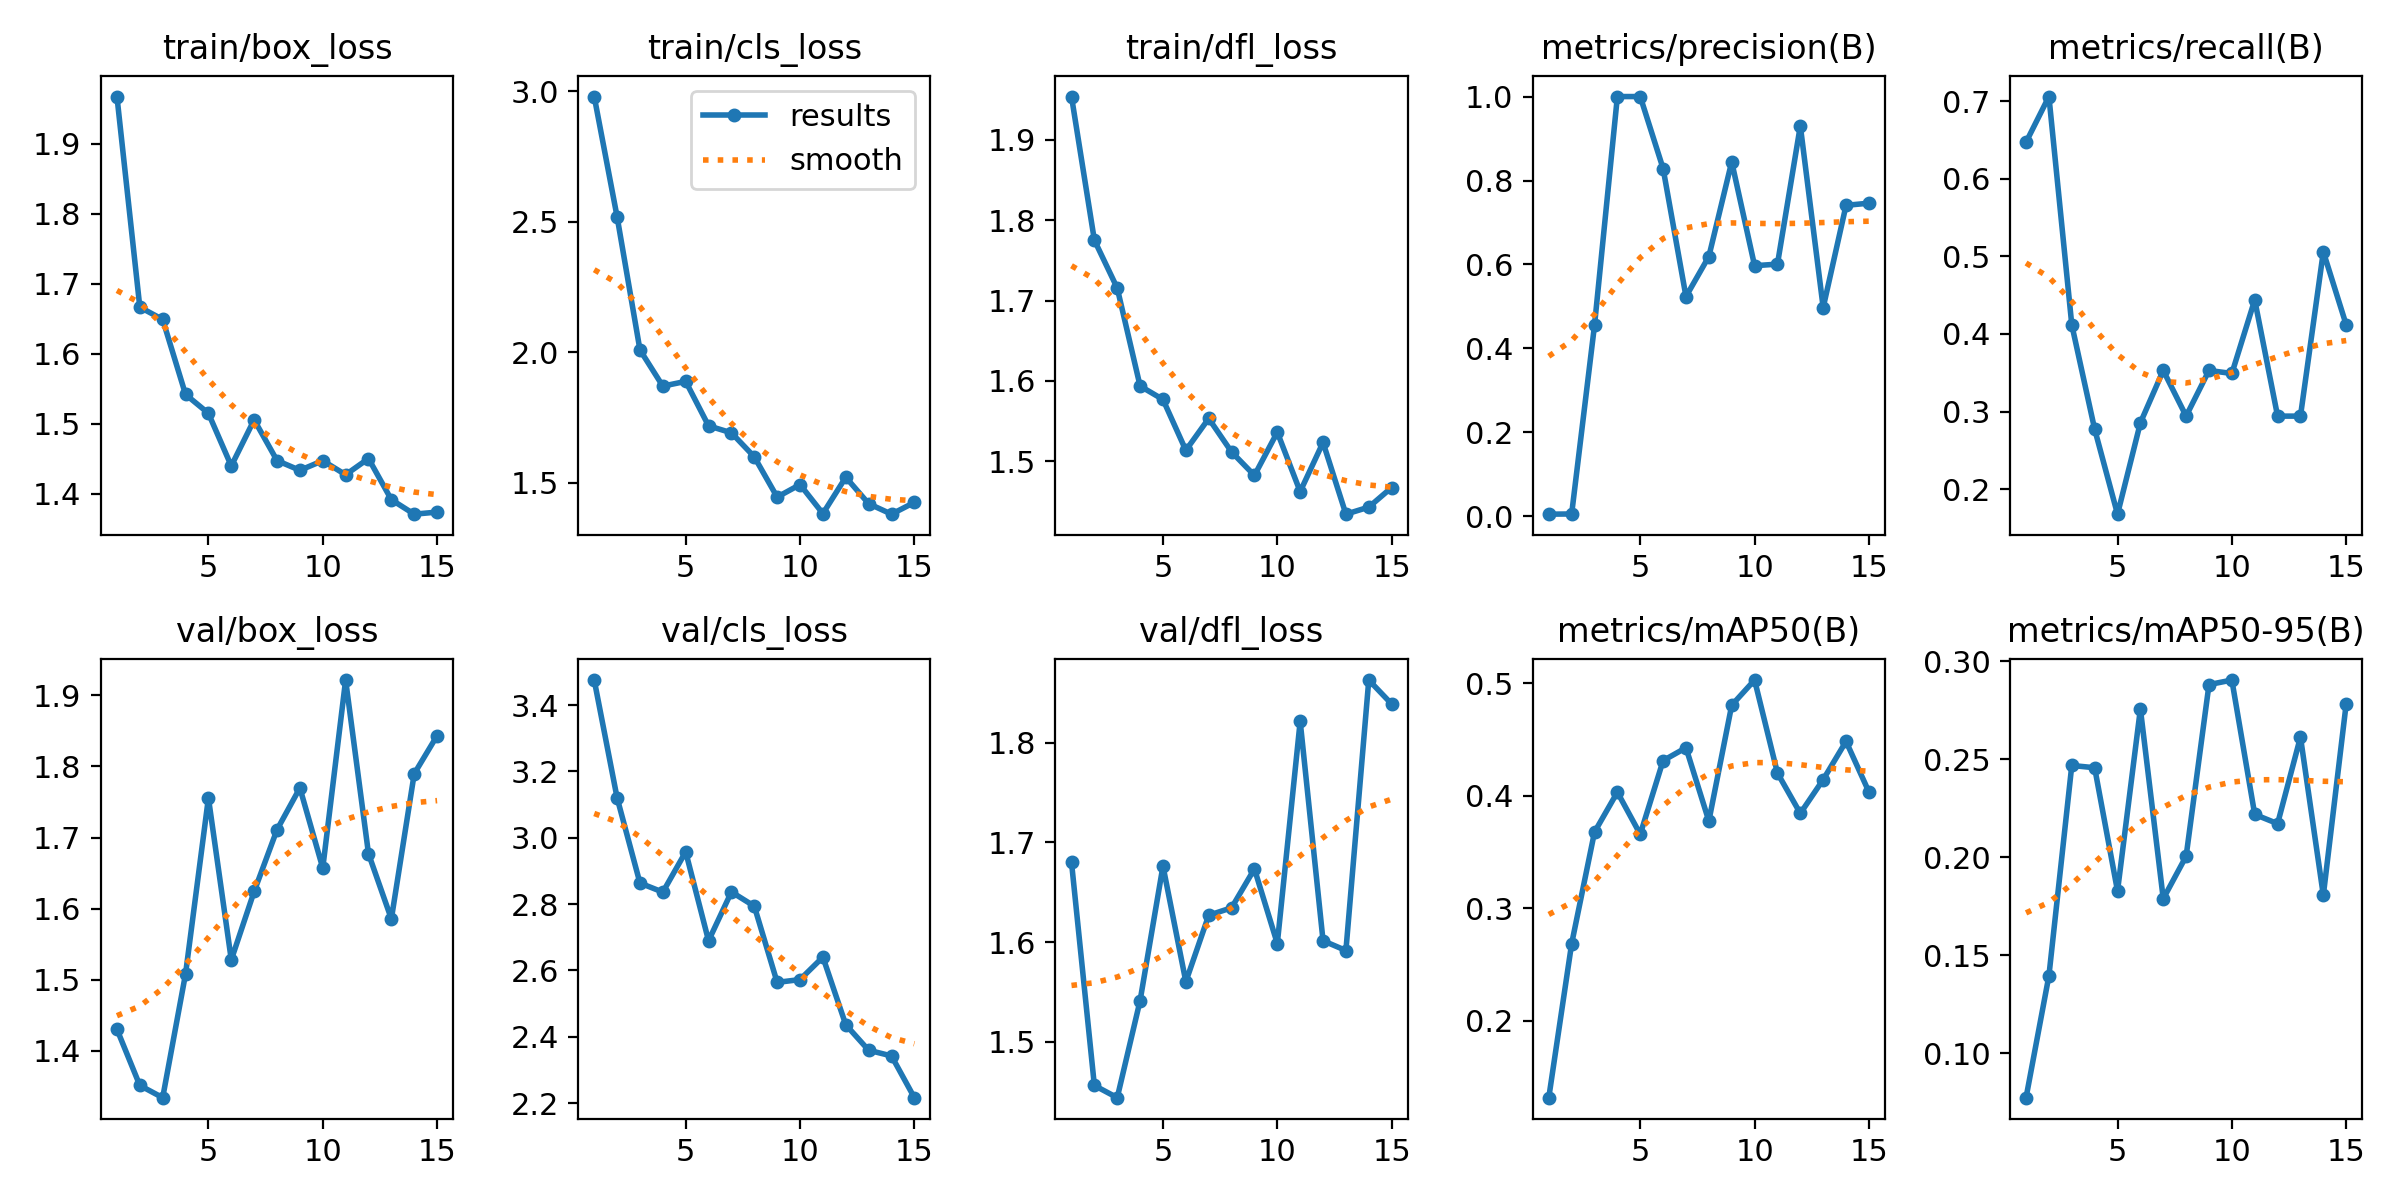

The data file committed next to this chart (first rows):
epoch, time, train/box_loss, train/cls_loss, train/dfl_loss, metrics/precision(B), metrics/recall(B), metrics/mAP50(B), metrics/mAP50-95(B), val/box_loss, val/cls_loss, val/dfl_loss, lr/pg0, lr/pg1, lr/pg2
1, 11.77, 1.968, 2.979, 1.954, 0.00524, 0.6471, 0.1317, 0.07739, 1.43, 3.476, 1.68, 0.00012, 0.00012, 0.00012
2, 23.85, 1.667, 2.519, 1.775, 0.00571, 0.7059, 0.2685, 0.1396, 1.351, 3.12, 1.456, 0.0002514, 0.0002514, 0.0002514
3, 37.15, 1.649, 2.009, 1.716, 0.4551, 0.4118, 0.3677, 0.2468, 1.334, 2.863, 1.444, 0.0003736, 0.0003736, 0.0003736
4, 48.85, 1.542, 1.87, 1.594, 1, 0.2773, 0.4032, 0.2457, 1.508, 2.836, 1.541, 0.0004865, 0.0004865, 0.0004865
5, 60.16, 1.515, 1.888, 1.577, 1, 0.1678, 0.3657, 0.1828, 1.756, 2.958, 1.676, 0.0005902, 0.0005902, 0.0005902
6, 74.95, 1.44, 1.718, 1.514, 0.8285, 0.2855, 0.4312, 0.2756, 1.528, 2.689, 1.56, 0.0006847, 0.0006847, 0.0006847
7, 94.3, 1.506, 1.691, 1.553, 0.5236, 0.3529, 0.4426, 0.1788, 1.624, 2.837, 1.627, 0.0007699, 0.0007699, 0.0007699
8, 113.2, 1.447, 1.599, 1.512, 0.619, 0.2941, 0.3775, 0.2005, 1.711, 2.794, 1.634, 0.0008459, 0.0008459, 0.0008459
9, 132.4, 1.433, 1.445, 1.482, 0.8446, 0.3529, 0.4804, 0.288, 1.77, 2.564, 1.673, 0.0009126, 0.0009126, 0.0009126
10, 150.5, 1.447, 1.493, 1.536, 0.5971, 0.3491, 0.5028, 0.2904, 1.657, 2.572, 1.599, 0.0009701, 0.0009701, 0.0009701
11, 172, 1.427, 1.382, 1.462, 0.6008, 0.4439, 0.4202, 0.2218, 1.922, 2.64, 1.821, 0.001018, 0.001018, 0.001018
12, 195.3, 1.45, 1.521, 1.523, 0.9301, 0.2941, 0.3843, 0.2171, 1.677, 2.436, 1.601, 0.001057, 0.001057, 0.001057
13, 216.8, 1.392, 1.42, 1.434, 0.4974, 0.2941, 0.4143, 0.2613, 1.586, 2.359, 1.592, 0.001087, 0.001087, 0.001087
14, 239.8, 1.371, 1.38, 1.443, 0.7409, 0.5058, 0.4483, 0.1806, 1.79, 2.342, 1.863, 0.001108, 0.001108, 0.001108
15, 266.9, 1.374, 1.425, 1.467, 0.746, 0.4118, 0.4034, 0.2783, 1.843, 2.216, 1.839, 0.001076, 0.001076, 0.001076
